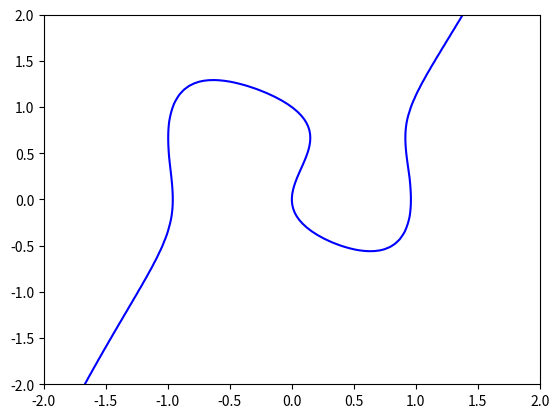

Python code for this plot: (Note: this script raises an exception after producing the figure.)
# [redacted]
#physHw6prob1c
import numpy as np
import matplotlib.pyplot as plt
from numpy.linalg import solve
from fractions import Fraction
from scipy.optimize import fsolve
def z1(r):
    (x,y)=r
    return x**5-y**3+y**2-np.sin(x)

def z2(r):
    (x,y)=r
    return y**5-x**3 - Fraction(-1/4)*np.cos(x)-0.98

def Z(r):
    #(x,y)=r
    return ( z1(r),z2(r))


xlist= np.linspace(-2,2,100, endpoint=True)
ylist= np.linspace(-2,2,100, endpoint=True)

X,Y = np.meshgrid(xlist, ylist)
Z1=z1((X,Y))
Z2=z2((X,Y))

plot1=plt.contour(X,Y,Z1,levels=[0], colors=['blue'],)
plot2=plt.contour(X,Y,Z2,levels=[0], colors=['red'])


plt.scatter(-1.24,-1.004,color='green') #root1
plt.scatter(.0537,.9391,color='green') #root2
plt.scatter(1.002,1.1311,color='green')  #root3

plt.annotate('root1=-1.24', xy=(-1.24,-1.004))
plt.annotate('root2=.0537', xy=(.0537,.9391))
plt.annotate('root3=1.002', xy=(1.002,1.1311))

plt.xlabel("Green dots indicate roots")
plt.title("Prob 1c")


root1=fsolve(Z, (-2,-1.1))
print("x= {}".format(root1))
#root2=fsolve(Z, (-1.06,-0.5))  # not a root
#print(root2)
root2=fsolve(Z, (0,0.3))
print("x= {}".format(root2))
root3=fsolve(Z, (0.8,2))
print("x= {}".format(root3))

plt.show()

